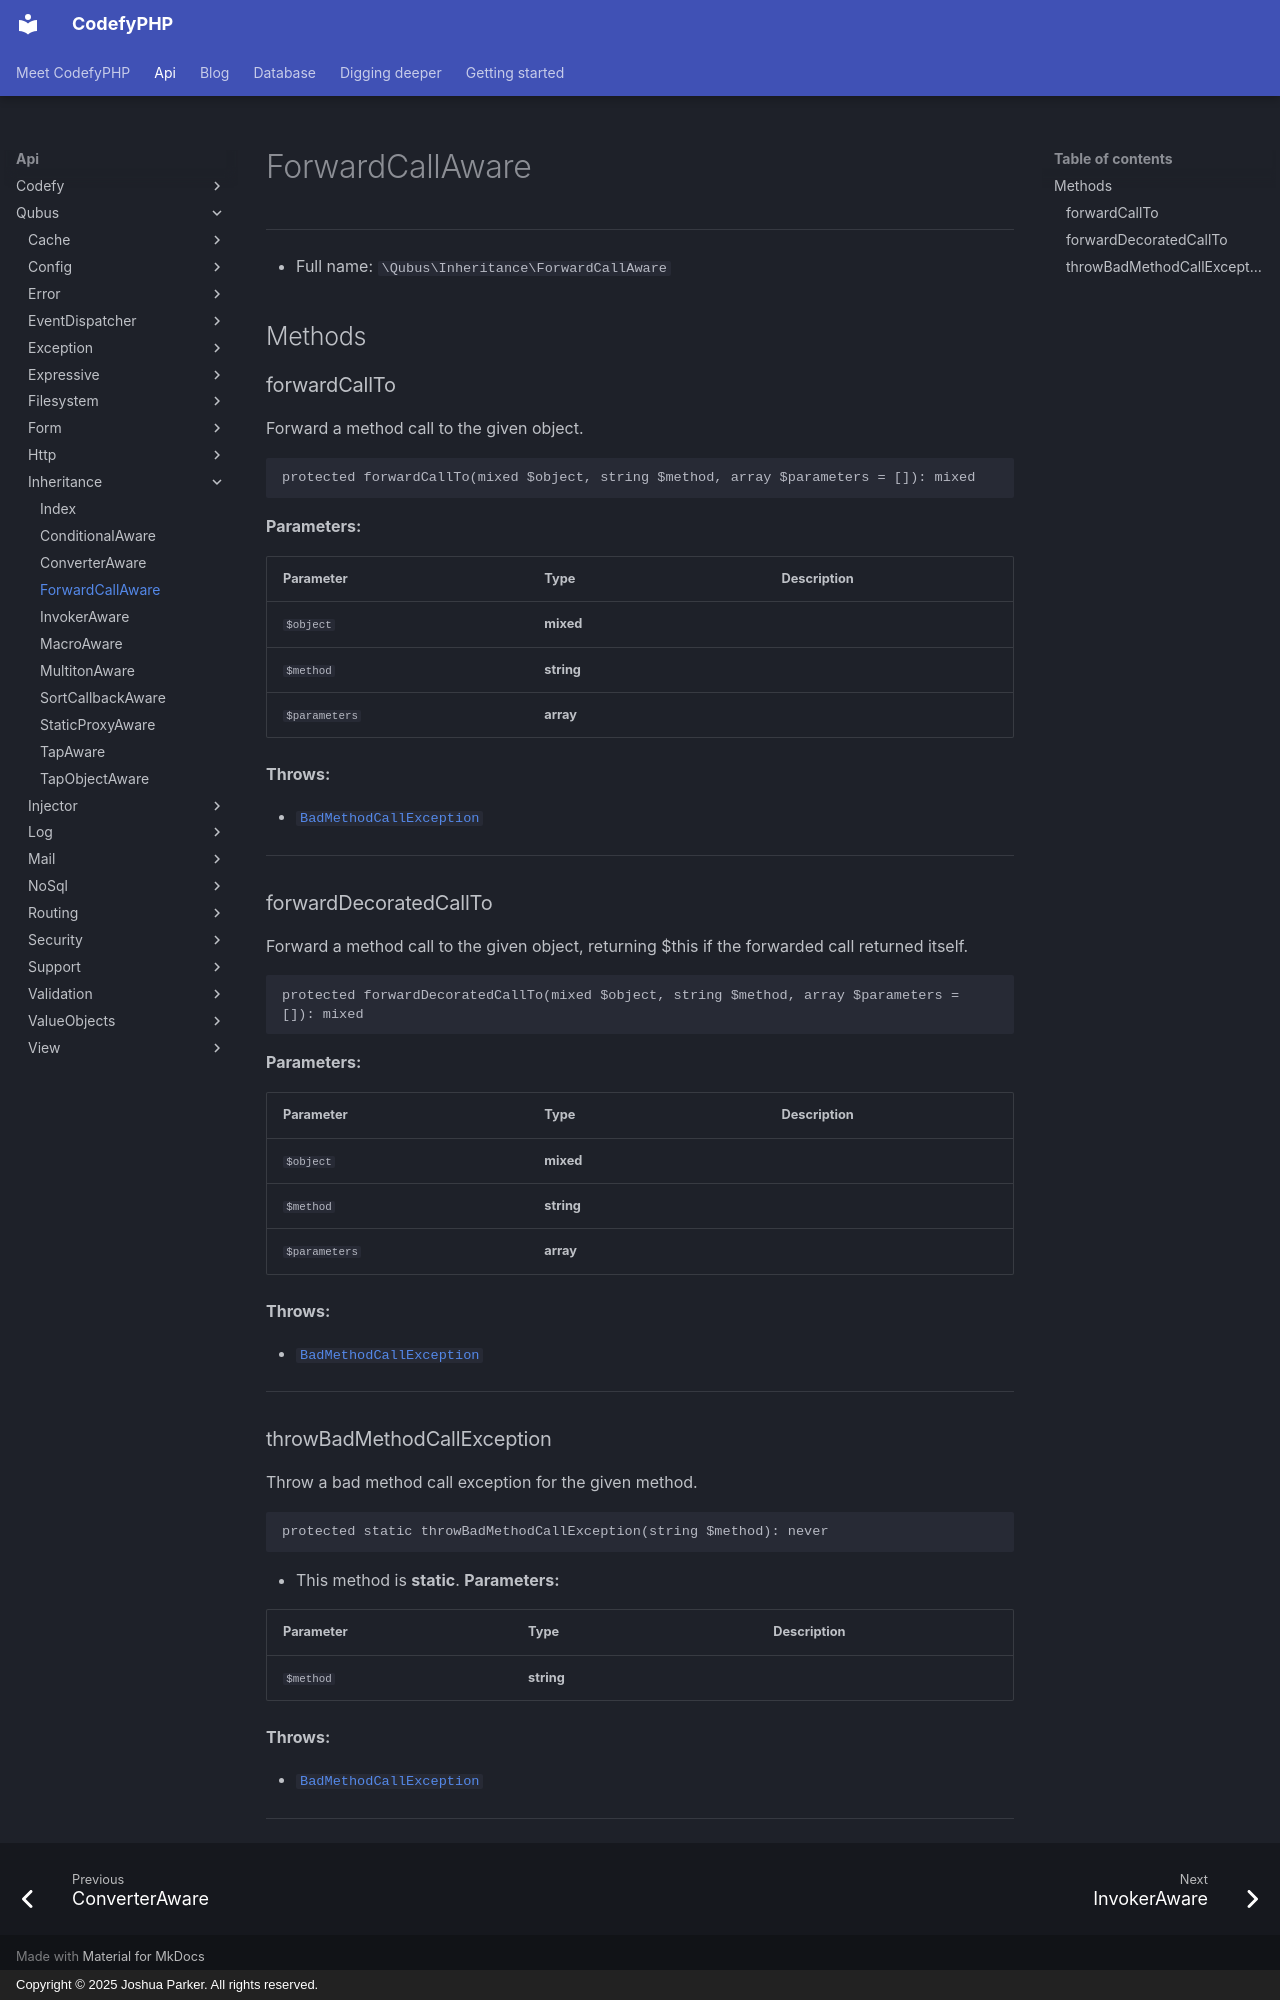

repository: codefyphp/docs · page: api/Qubus/Inheritance/ForwardCallAware/index.html · generator: mkdocs · copyright: Copyright © 2025 Joshua Parker. All rights reserved.

# ForwardCallAware

***

* Full name: `\Qubus\Inheritance\ForwardCallAware`

## Methods

### forwardCallTo

Forward a method call to the given object.

```php
protected forwardCallTo(mixed $object, string $method, array $parameters = []): mixed
```

**Parameters:**

| Parameter     | Type       | Description |
|---------------|------------|-------------|
| `$object`     | **mixed**  |             |
| `$method`     | **string** |             |
| `$parameters` | **array**  |             |

**Throws:**

- [`BadMethodCallException`](../../BadMethodCallException.md)

***
### forwardDecoratedCallTo

Forward a method call to the given object, returning $this if the forwarded call returned itself.

```php
protected forwardDecoratedCallTo(mixed $object, string $method, array $parameters = []): mixed
```

**Parameters:**

| Parameter     | Type       | Description |
|---------------|------------|-------------|
| `$object`     | **mixed**  |             |
| `$method`     | **string** |             |
| `$parameters` | **array**  |             |

**Throws:**

- [`BadMethodCallException`](../../BadMethodCallException.md)

***
### throwBadMethodCallException

Throw a bad method call exception for the given method.

```php
protected static throwBadMethodCallException(string $method): never
```

* This method is **static**.
**Parameters:**

| Parameter | Type       | Description |
|-----------|------------|-------------|
| `$method` | **string** |             |

**Throws:**

- [`BadMethodCallException`](../../BadMethodCallException.md)

***
